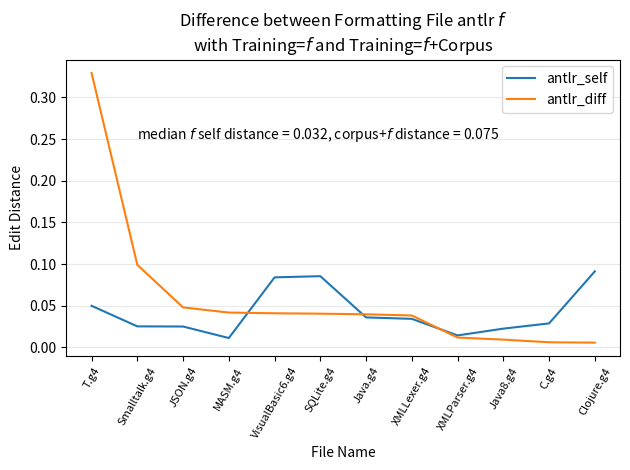

Write the Python code that produced this figure. (Note: this script raises an exception after producing the figure.)
#
# AUTO-GENERATED FILE. DO NOT EDIT
# CodeBuff 1.4.7 'Tue May 10 17:15:32 PDT 2016'
#
import matplotlib.pyplot as plt
import numpy as np

fig = plt.figure()
ax = plt.subplot(111)
labels = ["C.g4", "Clojure.g4", "Java.g4", "Java8.g4", "JSON.g4", "MASM.g4", "Smalltalk.g4", "SQLite.g4", "T.g4", "VisualBasic6.g4", "XMLLexer.g4", "XMLParser.g4"]
N = len(labels)

featureIndexes = range(0,N)
antlr_self = [0.028906908, 0.09132311, 0.036081992, 0.022612715, 0.025136612, 0.011341311, 0.025335321, 0.085544124, 0.05, 0.08412166, 0.03434022, 0.014465703]
antlr_corpus = [0.03515293, 0.09713124, 0.0759079, 0.03202946, 0.073224045, 0.05322379, 0.12447022, 0.1260913, 0.37931034, 0.12515883, 0.072704084, 0.026387624]
antlr_diff = np.abs(np.subtract(antlr_self, antlr_corpus))

all = zip(antlr_self, antlr_corpus, antlr_diff, labels)
all = sorted(all, key=lambda x : x[2], reverse=True)
antlr_self, antlr_corpus, antlr_diff, labels = zip(*all)

ax.plot(featureIndexes, antlr_self, label="antlr_self")
#ax.plot(featureIndexes, antlr_corpus, label="antlr_corpus")
ax.plot(featureIndexes, antlr_diff, label="antlr_diff")
ax.set_xticklabels(labels, rotation=60, fontsize=8)
plt.xticks(featureIndexes, labels, rotation=60)
ax.yaxis.grid(True, linestyle='-', which='major', color='lightgrey', alpha=0.5)

ax.text(1, .25, 'median $f$ self distance = %5.3f, corpus+$f$ distance = %5.3f' %    (np.median(antlr_self),np.median(antlr_corpus)))
ax.set_xlabel("File Name")
ax.set_ylabel("Edit Distance")
ax.set_title("Difference between Formatting File antlr $f$\nwith Training=$f$ and Training=$f$+Corpus")
plt.legend()
plt.tight_layout()
fig.savefig("images/antlr_one_file_capture.pdf", format='pdf')
plt.show()
